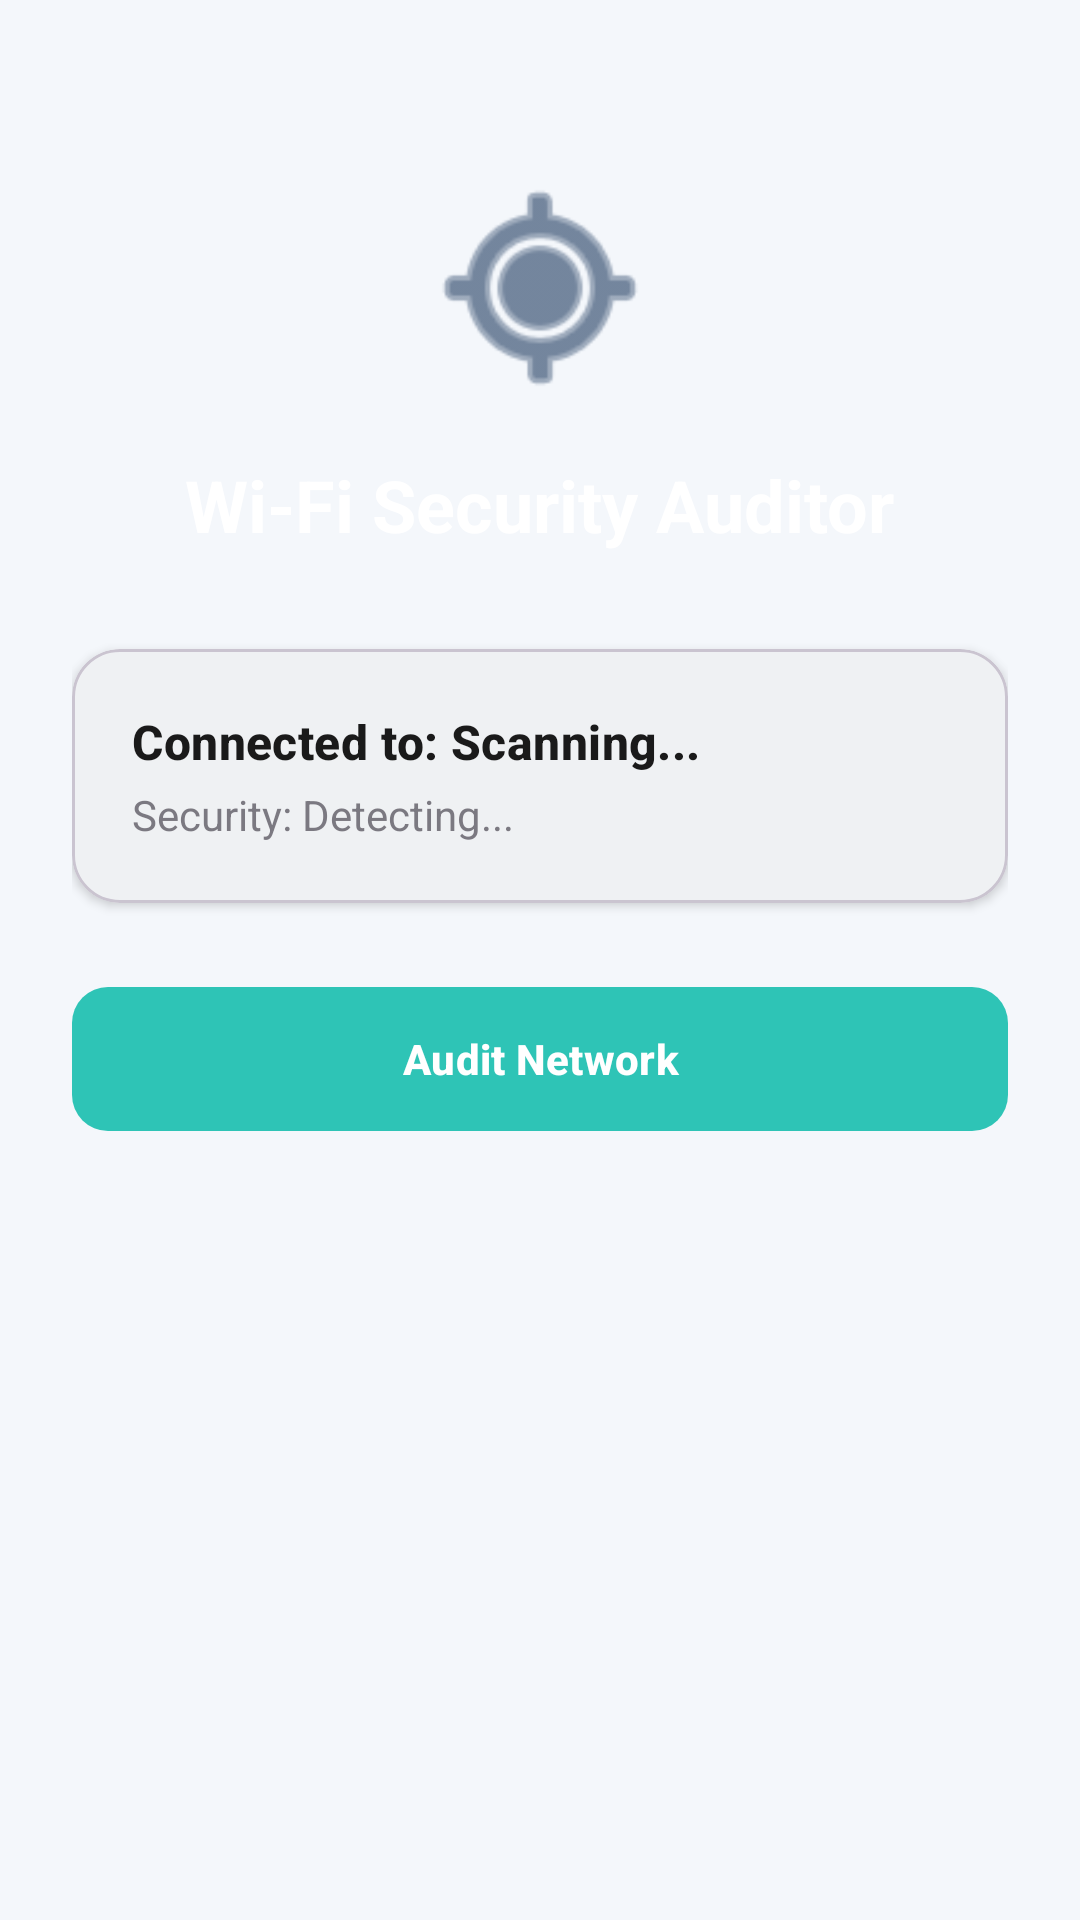

Produce the Android XML layout that renders to this screen, including the resource entries it uses.
<!-- AndroidManifest.xml: application theme Theme.CyberGuard -->
<!-- res/layout/fragment_wifi_auditor.xml -->
<?xml version="1.0" encoding="utf-8"?>
<LinearLayout xmlns:android="http://schemas.android.com/apk/res/android"
    xmlns:app="http://schemas.android.com/apk/res-auto"
    android:layout_width="match_parent"
    android:layout_height="match_parent"
    android:orientation="vertical"
    android:padding="24dp"
    android:background="@color/background">

    <ImageView
        android:layout_width="80dp"
        android:layout_height="80dp"
        android:layout_gravity="center"
        android:layout_marginTop="32dp"
        android:src="@android:drawable/ic_menu_mylocation"
        app:tint="@color/primary" />

    <TextView
        android:layout_width="wrap_content"
        android:layout_height="wrap_content"
        android:layout_gravity="center"
        android:layout_marginTop="16dp"
        android:text="Wi-Fi Security Auditor"
        android:textAppearance="?attr/textAppearanceHeadlineSmall"
        android:textStyle="bold" />

    <com.google.android.material.card.MaterialCardView
        android:layout_width="match_parent"
        android:layout_height="wrap_content"
        android:layout_marginTop="32dp"
        app:cardCornerRadius="16dp"
        app:cardElevation="2dp">

        <LinearLayout
            android:layout_width="match_parent"
            android:layout_height="wrap_content"
            android:orientation="vertical"
            android:padding="20dp">

            <TextView
                android:id="@+id/text_wifi_name"
                android:layout_width="wrap_content"
                android:layout_height="wrap_content"
                android:text="Connected to: Scanning..."
                android:textAppearance="?attr/textAppearanceTitleMedium" />

            <TextView
                android:id="@+id/text_encryption"
                android:layout_width="wrap_content"
                android:layout_height="wrap_content"
                android:layout_marginTop="4dp"
                android:text="Security: Detecting..."
                android:alpha="0.7" />
        </LinearLayout>
    </com.google.android.material.card.MaterialCardView>

    <com.google.android.material.button.MaterialButton
        android:id="@+id/btn_audit_wifi"
        android:layout_width="match_parent"
        android:layout_height="56dp"
        android:layout_marginTop="24dp"
        android:text="Audit Network"
        app:cornerRadius="12dp" />

    <ProgressBar
        android:id="@+id/progress_loading"
        android:layout_width="wrap_content"
        android:layout_height="wrap_content"
        android:layout_gravity="center"
        android:layout_marginTop="24dp"
        android:visibility="gone" />

    <com.google.android.material.card.MaterialCardView
        android:id="@+id/card_result"
        android:layout_width="match_parent"
        android:layout_height="wrap_content"
        android:layout_marginTop="24dp"
        android:visibility="gone"
        app:cardCornerRadius="16dp"
        app:cardElevation="4dp">

        <LinearLayout
            android:layout_width="match_parent"
            android:layout_height="wrap_content"
            android:orientation="vertical"
            android:padding="20dp"
            android:id="@+id/layout_result_bg">

            <TextView
                android:id="@+id/text_verdict"
                android:layout_width="wrap_content"
                android:layout_height="wrap_content"
                android:textAppearance="?attr/textAppearanceTitleLarge"
                android:textStyle="bold" />

            <TextView
                android:id="@+id/text_advice"
                android:layout_width="match_parent"
                android:layout_height="wrap_content"
                android:layout_marginTop="8dp"
                android:textAppearance="?attr/textAppearanceBodyMedium" />
        </LinearLayout>
    </com.google.android.material.card.MaterialCardView>

</LinearLayout>
<!-- resources referenced by this layout -->
<resources>
  <color name="background">#F4F7FB</color>
  <color name="primary">#1E3A5F</color>
  <style name="Theme.CyberGuard" parent="Base.Theme.CyberGuard" />
  <color name="on_primary">#FFFFFF</color>
  <color name="secondary">#2EC4B6</color>
  <color name="on_secondary">#FFFFFF</color>
  <color name="secondary_variant">#24A195</color>
  <color name="surface">#FFFFFF</color>
  <color name="on_surface">#1A1A1A</color>
  <color name="surface_variant">#F9FAFB</color>
  <color name="on_surface_variant">#6B7280</color>
  <color name="error">#EF4444</color>
  <color name="white">#FFFFFF</color>
  <color name="outline_variant">#E5E7EB</color>
  <style name="ShapeAppearance.CyberGuard.MediumComponent" parent="ShapeAppearance.Material3.MediumComponent">
          <item name="cornerSize">12dp</item>
      </style>
  <style name="ShapeAppearance.CyberGuard.LargeComponent" parent="ShapeAppearance.Material3.LargeComponent">
          <item name="cornerSize">16dp</item>
      </style>
  <style name="Widget.CyberGuard.Button" parent="Widget.Material3.Button">
          <item name="backgroundTint">@color/secondary</item>
          <item name="android:textColor">@color/white</item>
          <item name="shapeAppearance">@style/ShapeAppearance.CyberGuard.MediumComponent</item>
      </style>
  <style name="TextAppearance.CyberGuard.HeadlineLarge" parent="TextAppearance.Material3.HeadlineLarge">
          <item name="android:textStyle">bold</item>
          <item name="android:textColor">?attr/colorOnSurface</item>
      </style>
  <style name="TextAppearance.CyberGuard.HeadlineMedium" parent="TextAppearance.Material3.HeadlineMedium">
          <item name="android:textStyle">bold</item>
          <item name="android:textColor">?attr/colorOnSurface</item>
      </style>
  <style name="TextAppearance.CyberGuard.TitleLarge" parent="TextAppearance.Material3.TitleLarge">
          <item name="android:textStyle">bold</item>
          <item name="android:textColor">?attr/colorOnSurface</item>
      </style>
  <style name="TextAppearance.CyberGuard.TitleMedium" parent="TextAppearance.Material3.TitleMedium">
          <item name="android:textStyle">bold</item>
          <item name="android:textColor">?attr/colorOnSurface</item>
      </style>
  <style name="TextAppearance.CyberGuard.BodyLarge" parent="TextAppearance.Material3.BodyLarge">
          <item name="android:textStyle">normal</item>
          <item name="android:textColor">?attr/colorOnSurface</item>
      </style>
  <style name="TextAppearance.CyberGuard.BodyMedium" parent="TextAppearance.Material3.BodyMedium">
          <item name="android:textStyle">normal</item>
          <item name="android:textColor">?attr/colorOnSurfaceVariant</item>
      </style>
  <style name="TextAppearance.CyberGuard.LabelLarge" parent="TextAppearance.Material3.LabelLarge">
          <item name="android:textStyle">bold</item>
          <item name="android:textColor">?attr/colorOnSurface</item>
      </style>
</resources>
